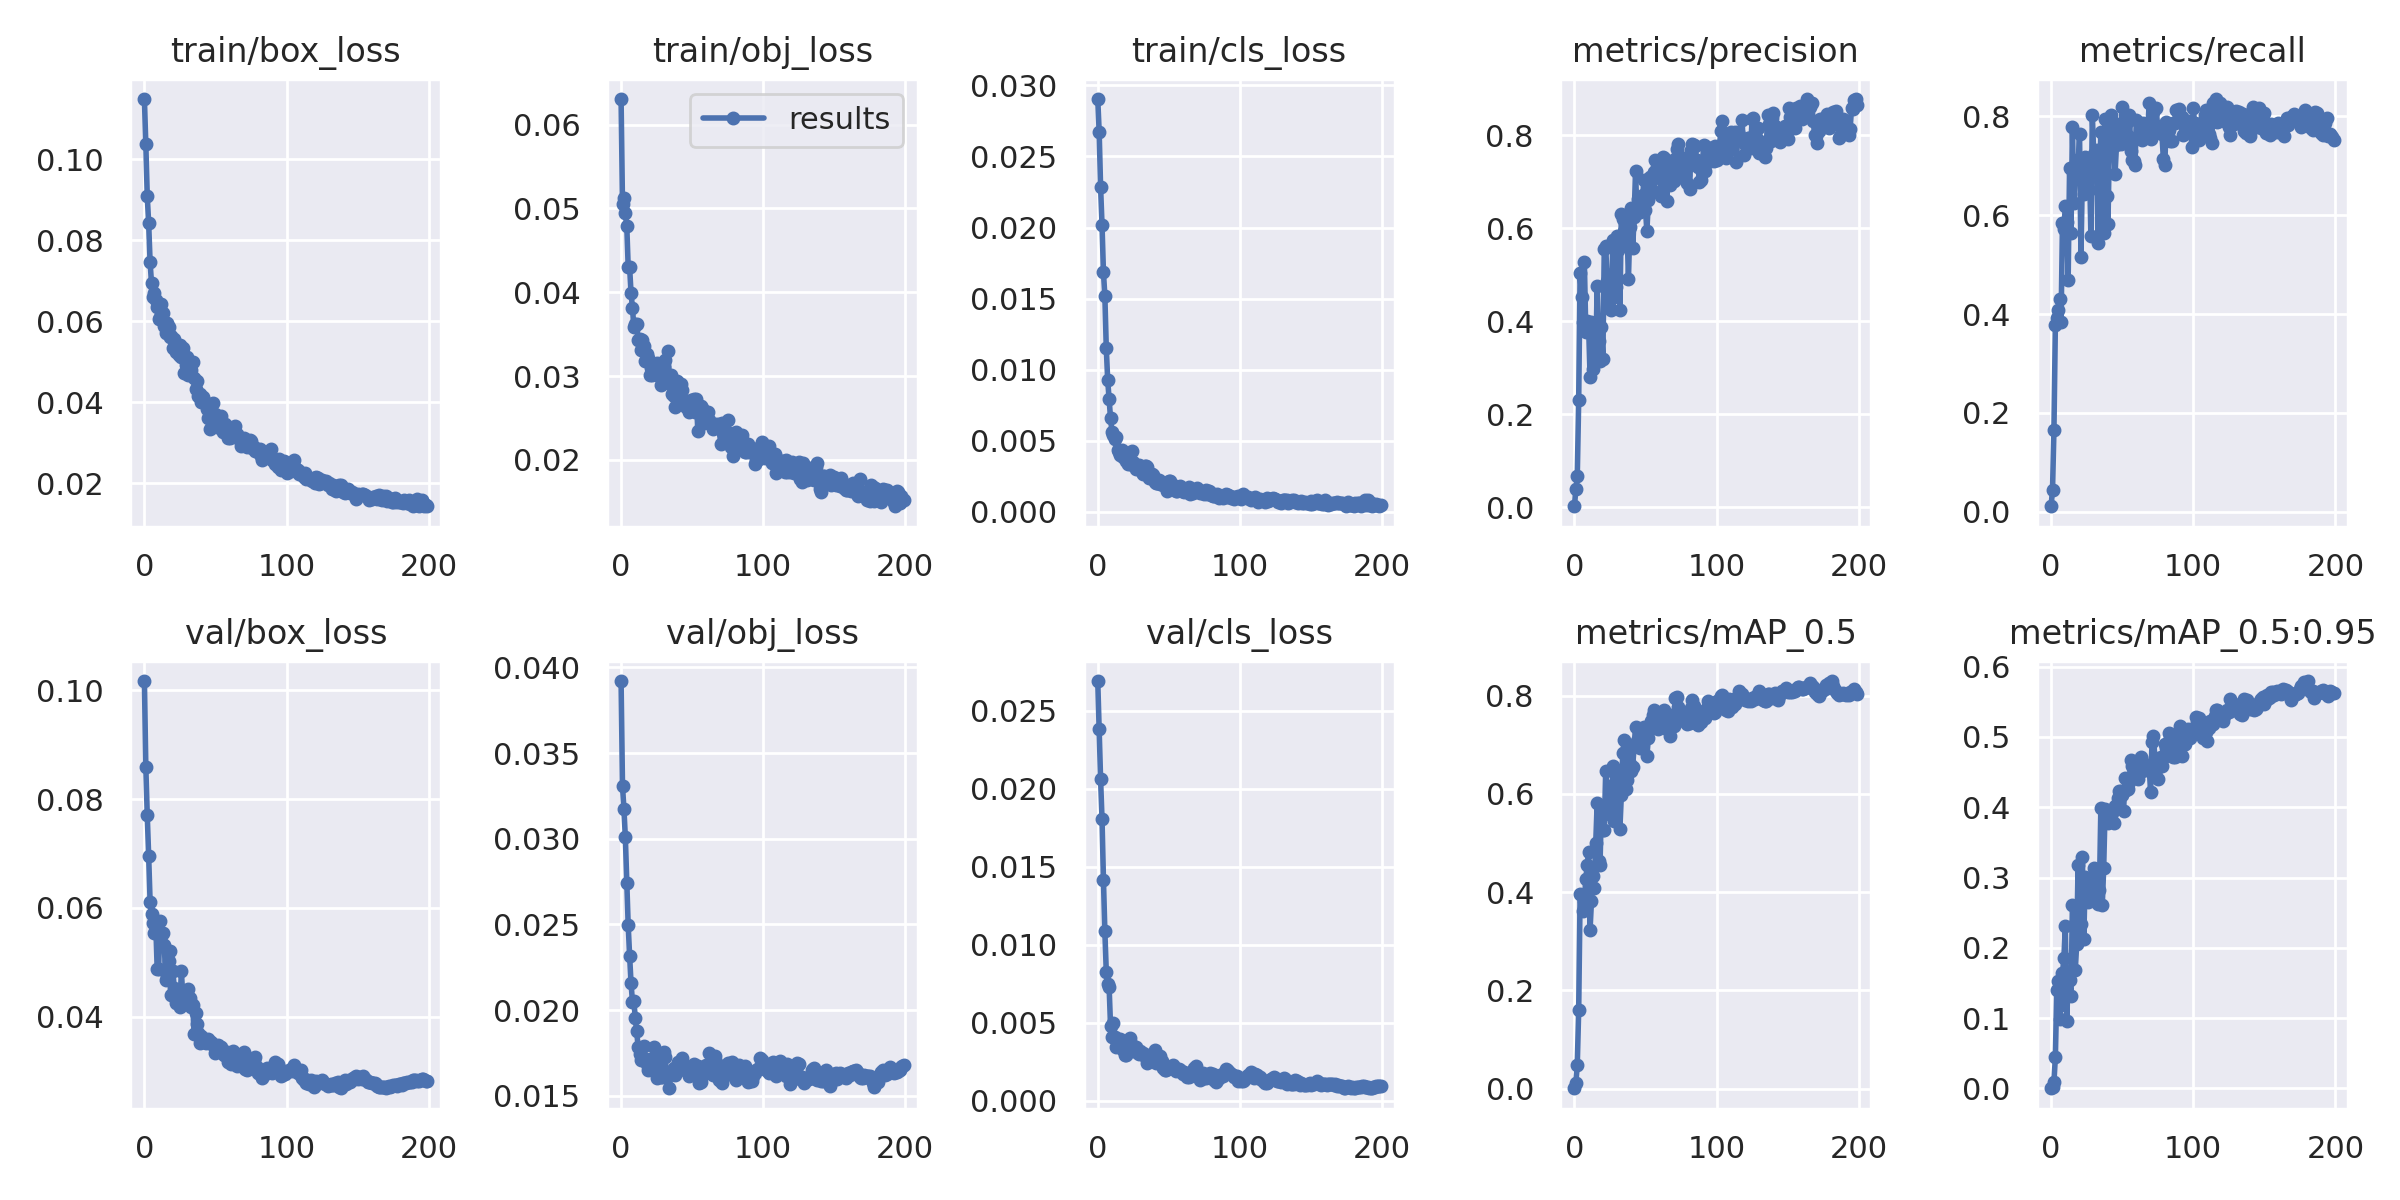

Source data for this figure (header and first rows):
epoch, train/box_loss, train/obj_loss, train/cls_loss, metrics/precision, metrics/recall, metrics/mAP_0.5, metrics/mAP_0.5:0.95, val/box_loss, val/obj_loss, val/cls_loss, x/lr0, x/lr1, x/lr2
0, 0.1148, 0.06306, 0.02905, 0.002298, 0.01119, 0.0008984, 0.0001909, 0.1017, 0.03921, 0.02691, 0.0003, 0.0003, 0.0973
1, 0.1036, 0.05048, 0.02672, 0.03849, 0.04478, 0.01153, 0.002322, 0.08591, 0.03307, 0.02382, 0.00061, 0.00061, 0.09451
2, 0.09087, 0.05124, 0.02284, 0.06627, 0.1664, 0.04852, 0.009142, 0.07705, 0.03175, 0.0206, 0.0009198, 0.0009198, 0.09172
3, 0.08419, 0.04948, 0.0202, 0.2304, 0.3786, 0.1603, 0.04451, 0.06954, 0.03009, 0.01806, 0.001229, 0.001229, 0.08893
4, 0.0746, 0.04796, 0.01685, 0.5039, 0.3919, 0.3956, 0.1404, 0.06117, 0.02745, 0.01418, 0.001539, 0.001539, 0.08614
5, 0.06935, 0.04305, 0.0152, 0.4516, 0.4084, 0.3943, 0.1527, 0.05882, 0.02496, 0.01085, 0.001847, 0.001847, 0.08335
6, 0.06603, 0.04301, 0.01151, 0.3975, 0.4296, 0.3609, 0.09862, 0.05728, 0.02319, 0.008257, 0.002156, 0.002156, 0.08056
7, 0.06695, 0.03992, 0.009248, 0.5265, 0.3842, 0.382, 0.1186, 0.05535, 0.02159, 0.007489, 0.002463, 0.002463, 0.07776
8, 0.06509, 0.03817, 0.007953, 0.3769, 0.584, 0.4262, 0.1639, 0.05688, 0.0205, 0.007295, 0.00277, 0.00277, 0.07497
9, 0.0635, 0.0358, 0.006567, 0.4008, 0.5723, 0.4556, 0.185, 0.0487, 0.02051, 0.004763, 0.003076, 0.003076, 0.07218
10, 0.06043, 0.03621, 0.005637, 0.3869, 0.6182, 0.482, 0.2307, 0.04879, 0.01954, 0.004075, 0.003381, 0.003381, 0.06938
11, 0.06103, 0.03618, 0.005364, 0.2812, 0.587, 0.3236, 0.09519, 0.05765, 0.01876, 0.004951, 0.003685, 0.003685, 0.06659
12, 0.0642, 0.0343, 0.005114, 0.3986, 0.4698, 0.3828, 0.1573, 0.05487, 0.01783, 0.004061, 0.003988, 0.003988, 0.06379
13, 0.06209, 0.03446, 0.005233, 0.2965, 0.6953, 0.4331, 0.1541, 0.05529, 0.01745, 0.003437, 0.004289, 0.004289, 0.06099
14, 0.05877, 0.0331, 0.004323, 0.3421, 0.5645, 0.4075, 0.1316, 0.05321, 0.0171, 0.003685, 0.00459, 0.00459, 0.05819
15, 0.05705, 0.03433, 0.004179, 0.3196, 0.7778, 0.5, 0.261, 0.0468, 0.01729, 0.003764, 0.004888, 0.004888, 0.05539
16, 0.05964, 0.03363, 0.003977, 0.476, 0.6257, 0.5814, 0.2318, 0.04742, 0.01788, 0.003954, 0.005186, 0.005186, 0.05259
17, 0.0586, 0.03173, 0.004348, 0.3579, 0.6928, 0.4629, 0.1679, 0.05021, 0.01715, 0.003668, 0.005481, 0.005481, 0.04978
18, 0.056, 0.03269, 0.003815, 0.3136, 0.7121, 0.4554, 0.2051, 0.05203, 0.01683, 0.003268, 0.005775, 0.005775, 0.04698
19, 0.05631, 0.03215, 0.003943, 0.387, 0.6976, 0.574, 0.3181, 0.04387, 0.01653, 0.002906, 0.006067, 0.006067, 0.04417
20, 0.05333, 0.03009, 0.003588, 0.3183, 0.7652, 0.5276, 0.212, 0.04841, 0.01712, 0.002902, 0.006357, 0.006357, 0.04136
21, 0.0557, 0.03093, 0.003358, 0.5544, 0.5165, 0.5261, 0.2336, 0.04532, 0.01663, 0.003616, 0.006645, 0.006645, 0.03855
22, 0.05233, 0.03014, 0.003666, 0.5624, 0.6816, 0.6457, 0.3297, 0.04256, 0.01648, 0.003234, 0.006931, 0.006931, 0.03573
23, 0.05401, 0.03065, 0.00334, 0.486, 0.6436, 0.5656, 0.213, 0.04271, 0.01787, 0.004004, 0.007214, 0.007214, 0.03291
24, 0.05168, 0.03107, 0.004271, 0.4333, 0.7188, 0.576, 0.3002, 0.04335, 0.01711, 0.00355, 0.007495, 0.007495, 0.0301
25, 0.05408, 0.03159, 0.003477, 0.4997, 0.6652, 0.6157, 0.2895, 0.04173, 0.01603, 0.003195, 0.007774, 0.007774, 0.02727
26, 0.0511, 0.03042, 0.003249, 0.425, 0.6848, 0.5564, 0.2649, 0.04838, 0.01677, 0.003339, 0.008051, 0.008051, 0.02445
27, 0.05333, 0.03004, 0.003029, 0.5738, 0.7031, 0.6565, 0.295, 0.04382, 0.01744, 0.003445, 0.008324, 0.008324, 0.02162
28, 0.04716, 0.0289, 0.003172, 0.4525, 0.5588, 0.5457, 0.2724, 0.04249, 0.01611, 0.003077, 0.008595, 0.008595, 0.01879
29, 0.04909, 0.02966, 0.003314, 0.4743, 0.8031, 0.6407, 0.2978, 0.04368, 0.01613, 0.002968, 0.008864, 0.008864, 0.01596
30, 0.05112, 0.03102, 0.003207, 0.5824, 0.7236, 0.6199, 0.3136, 0.04401, 0.01753, 0.003198, 0.009129, 0.009129, 0.01313
31, 0.04679, 0.03193, 0.002779, 0.5525, 0.707, 0.629, 0.2958, 0.04513, 0.01728, 0.002958, 0.009392, 0.009392, 0.01029
32, 0.04798, 0.02971, 0.002637, 0.4238, 0.7311, 0.5294, 0.2661, 0.04349, 0.01618, 0.00304, 0.009443, 0.009443, 0.009443
33, 0.04795, 0.03298, 0.003237, 0.6303, 0.5435, 0.597, 0.2621, 0.04167, 0.01642, 0.00287, 0.009443, 0.009443, 0.009443
34, 0.05001, 0.02917, 0.003221, 0.6194, 0.6508, 0.6823, 0.2826, 0.04206, 0.01544, 0.002815, 0.009409, 0.009409, 0.009409
35, 0.04598, 0.03011, 0.003125, 0.5947, 0.7691, 0.7093, 0.3985, 0.03676, 0.01638, 0.002418, 0.009373, 0.009373, 0.009373
36, 0.04325, 0.0278, 0.002383, 0.5731, 0.6364, 0.6105, 0.2604, 0.04064, 0.0164, 0.002949, 0.009337, 0.009337, 0.009337
37, 0.04511, 0.02765, 0.002435, 0.6038, 0.5636, 0.6288, 0.3132, 0.03853, 0.01665, 0.002669, 0.0093, 0.0093, 0.0093
38, 0.04141, 0.02627, 0.002669, 0.4897, 0.7946, 0.6894, 0.398, 0.03697, 0.01621, 0.002713, 0.009261, 0.009261, 0.009261
39, 0.04199, 0.0294, 0.00255, 0.6019, 0.6382, 0.6606, 0.3883, 0.0351, 0.01642, 0.002537, 0.009222, 0.009222, 0.009222
40, 0.04014, 0.02888, 0.002073, 0.6434, 0.5817, 0.6467, 0.377, 0.03636, 0.01695, 0.003253, 0.009182, 0.009182, 0.009182
41, 0.04117, 0.0285, 0.002002, 0.5573, 0.741, 0.6557, 0.3831, 0.03595, 0.01653, 0.002386, 0.009141, 0.009141, 0.009141
42, 0.04039, 0.02908, 0.002021, 0.6233, 0.8035, 0.6976, 0.3926, 0.03535, 0.01668, 0.002461, 0.009099, 0.009099, 0.009099
43, 0.03959, 0.02835, 0.002247, 0.7222, 0.7693, 0.7355, 0.3924, 0.03519, 0.01718, 0.002413, 0.009056, 0.009056, 0.009056
44, 0.03827, 0.02708, 0.001973, 0.6323, 0.7651, 0.7072, 0.3775, 0.03568, 0.01659, 0.002828, 0.009012, 0.009012, 0.009012
45, 0.03614, 0.02682, 0.00207, 0.663, 0.6841, 0.6976, 0.4012, 0.03581, 0.01672, 0.002553, 0.008967, 0.008967, 0.008967
46, 0.03344, 0.02629, 0.001851, 0.6341, 0.7419, 0.6943, 0.3991, 0.03539, 0.0165, 0.002118, 0.008922, 0.008922, 0.008922
47, 0.03609, 0.02691, 0.001944, 0.6406, 0.7846, 0.7127, 0.4137, 0.0354, 0.01663, 0.001982, 0.008875, 0.008875, 0.008875
48, 0.03982, 0.02574, 0.001701, 0.6704, 0.7748, 0.7252, 0.4229, 0.03471, 0.01617, 0.001945, 0.008828, 0.008828, 0.008828
49, 0.03504, 0.02719, 0.001484, 0.7041, 0.7442, 0.7357, 0.4227, 0.03457, 0.01668, 0.002114, 0.00878, 0.00878, 0.00878
50, 0.03714, 0.02679, 0.002157, 0.6394, 0.8188, 0.7116, 0.4181, 0.03323, 0.01664, 0.002154, 0.008732, 0.008732, 0.008732
51, 0.03395, 0.02728, 0.002153, 0.5929, 0.7755, 0.6771, 0.3952, 0.03413, 0.01686, 0.002118, 0.008682, 0.008682, 0.008682
52, 0.03486, 0.02574, 0.001634, 0.6606, 0.7741, 0.7136, 0.4416, 0.03483, 0.01638, 0.00211, 0.008632, 0.008632, 0.008632
53, 0.03639, 0.02721, 0.001853, 0.71, 0.7846, 0.7316, 0.4252, 0.03435, 0.01632, 0.002302, 0.00858, 0.00858, 0.00858
54, 0.03667, 0.02344, 0.001766, 0.7023, 0.7599, 0.7493, 0.4258, 0.03442, 0.01672, 0.002177, 0.008529, 0.008529, 0.008529
55, 0.03253, 0.02622, 0.001435, 0.6793, 0.8031, 0.7597, 0.4362, 0.03371, 0.01576, 0.001922, 0.008476, 0.008476, 0.008476
56, 0.03402, 0.02643, 0.00146, 0.7206, 0.7291, 0.7718, 0.4671, 0.03292, 0.01578, 0.001987, 0.008422, 0.008422, 0.008422
57, 0.0347, 0.02624, 0.001586, 0.7473, 0.7124, 0.7518, 0.4591, 0.03294, 0.01628, 0.001996, 0.008368, 0.008368, 0.008368
58, 0.03387, 0.0244, 0.001829, 0.7305, 0.7106, 0.7476, 0.4436, 0.03351, 0.01625, 0.001961, 0.008314, 0.008314, 0.008314
59, 0.03125, 0.02521, 0.001426, 0.7206, 0.7017, 0.7331, 0.4515, 0.03156, 0.01643, 0.001838, 0.008258, 0.008258, 0.008258
... 140 more rows
